5-way image classification set "images" from GitHub (JunmyeongPark/yolo26_kant); label vocabulary: knob, sign green, sign off, sign red, sign yellow.

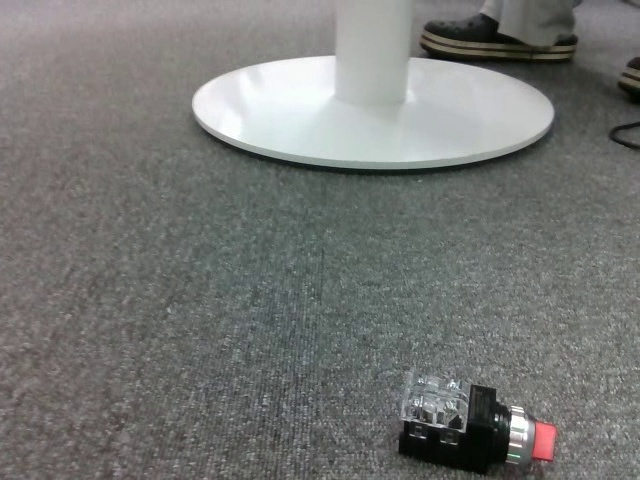
Label: knob

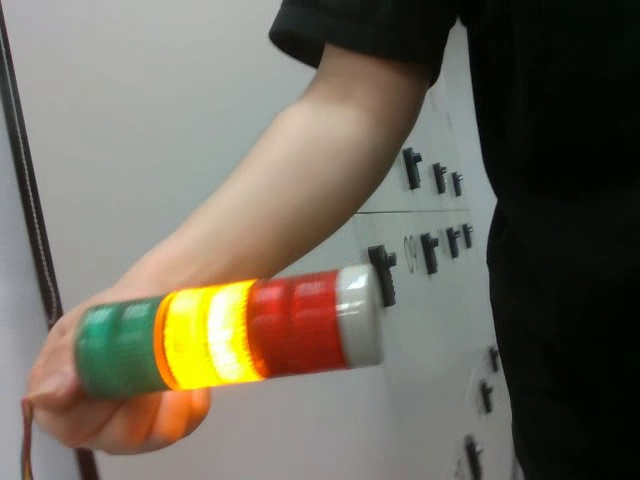
Label: sign yellow

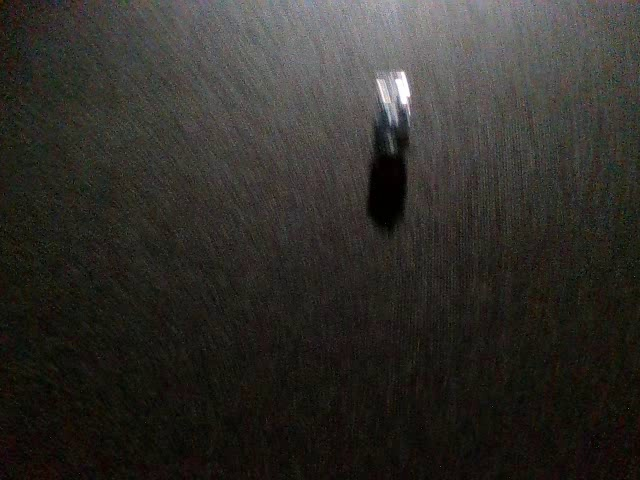
Label: knob

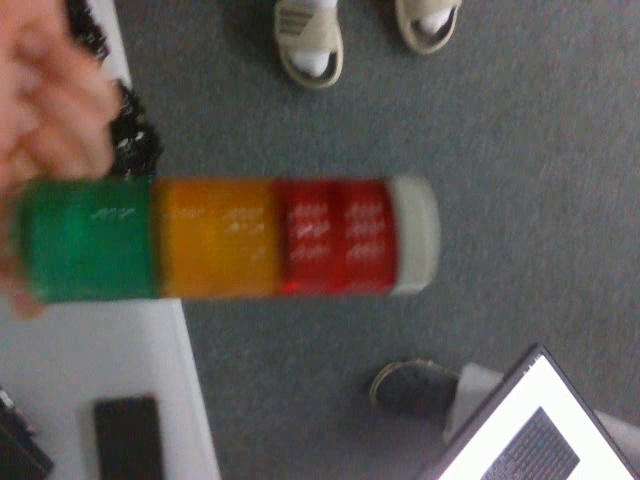
Label: sign off

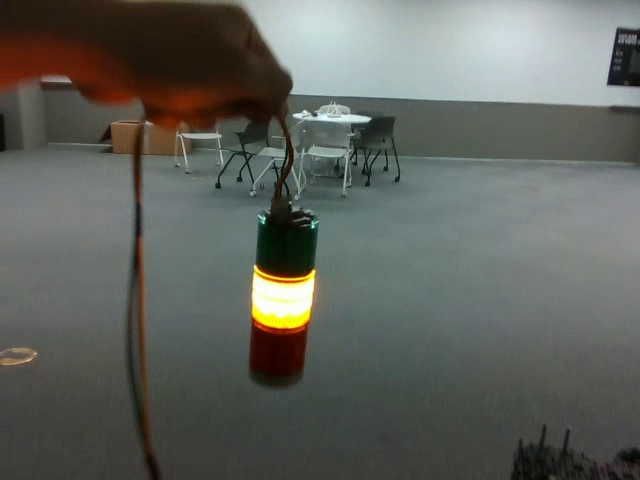
Label: sign yellow

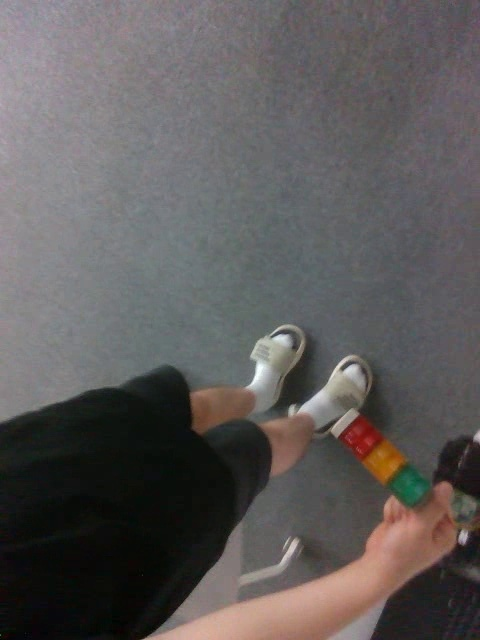
Label: sign off
